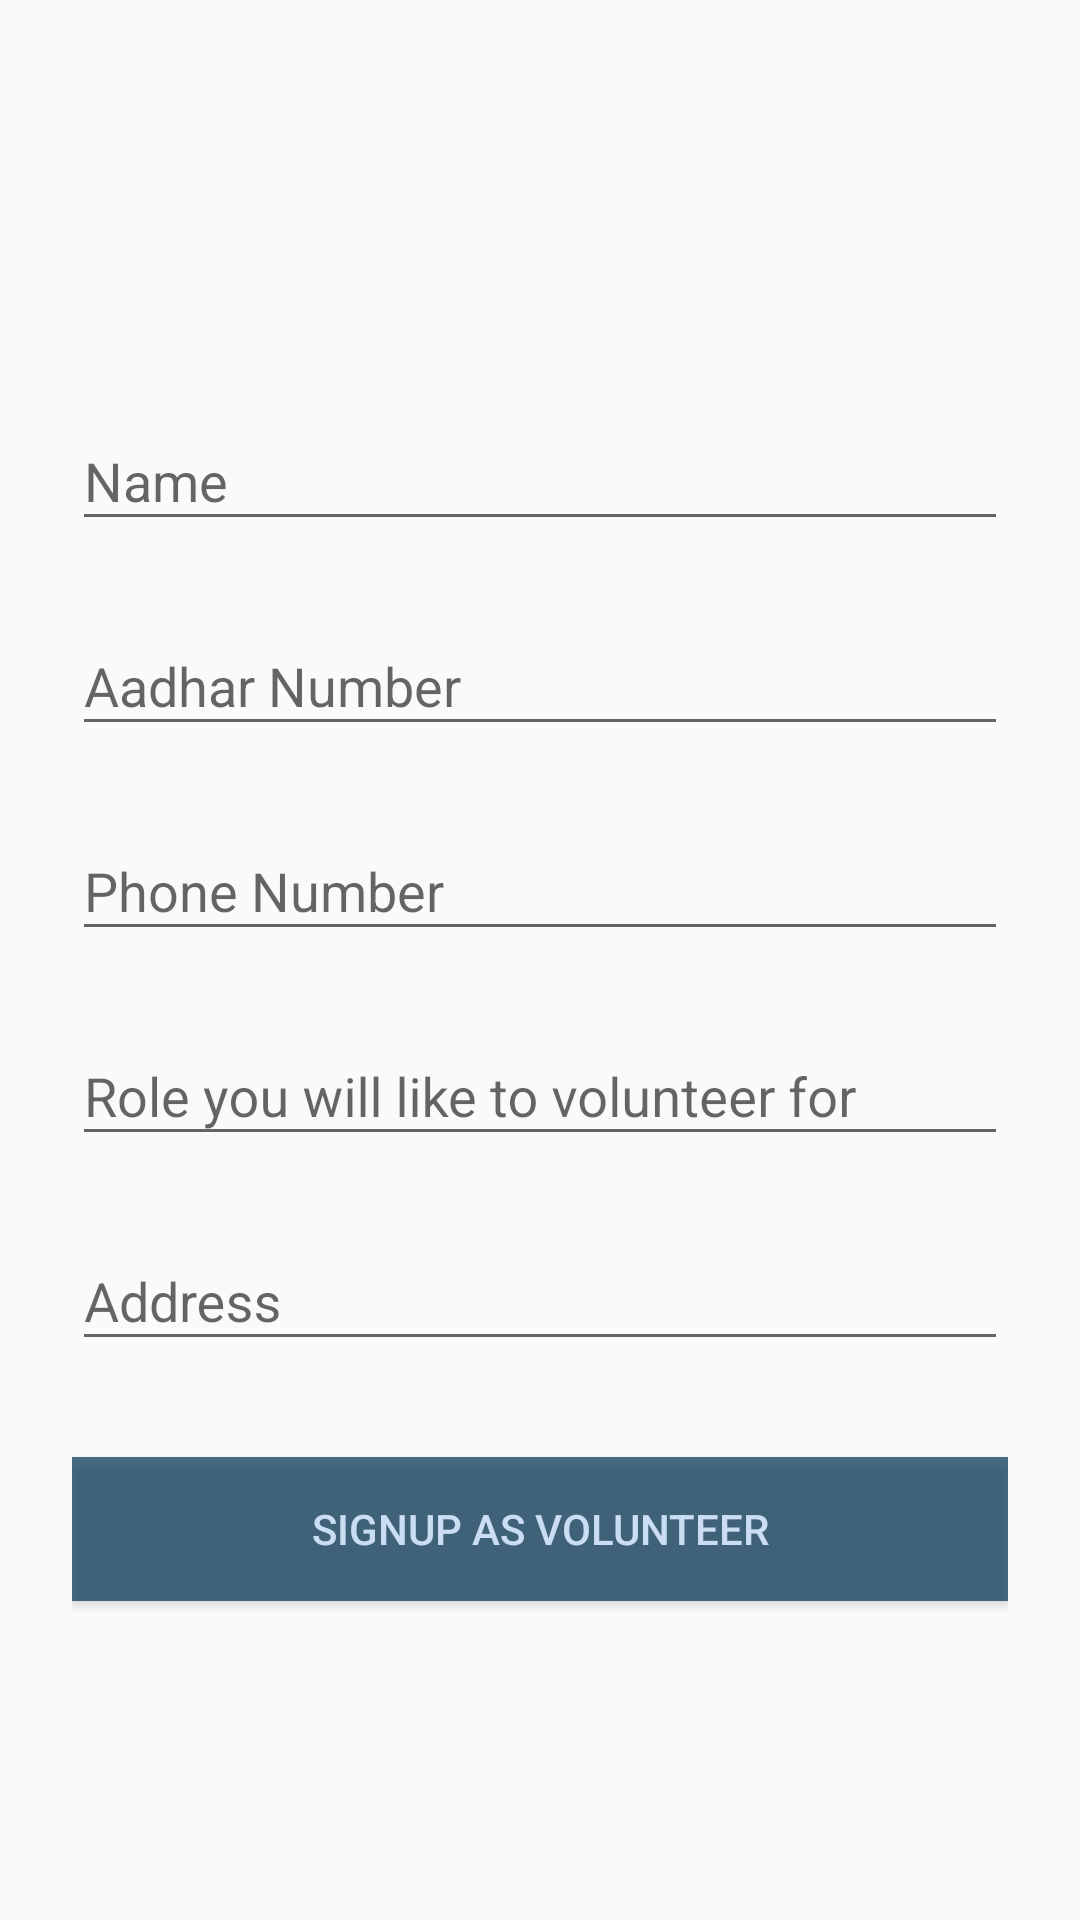

This screen was rendered from an Android layout file. Write that file and the resources it references.
<!-- AndroidManifest.xml: application theme AppTheme -->
<!-- res/layout/registration_volunteer.xml -->
<?xml version="1.0" encoding="utf-8"?>
<ScrollView
    xmlns:android="http://schemas.android.com/apk/res/android"
    xmlns:tools="http://schemas.android.com/tools"
    android:layout_width="fill_parent"
    android:layout_height="fill_parent"
    android:fitsSystemWindows="true"
    android:background="@drawable/bg3">

    <LinearLayout
        android:orientation="vertical"
        android:layout_width="match_parent"
        android:layout_height="wrap_content"
        android:paddingTop="24dp"
        android:paddingLeft="24dp"
        android:paddingRight="24dp">

        <ImageView android:src="@drawable/logo"
            android:layout_width="wrap_content"
            android:layout_height="72dp"
            android:layout_marginBottom="24dp"
            android:layout_gravity="center_horizontal" />

        
        <android.support.design.widget.TextInputLayout
            android:layout_width="match_parent"
            android:layout_height="wrap_content"
            android:layout_marginTop="8dp"
            android:layout_marginBottom="8dp">
            <EditText android:id="@+id/input_name"
                android:layout_width="match_parent"
                android:layout_height="wrap_content"
                android:inputType="textPersonName"
                android:hint="Name" />
        </android.support.design.widget.TextInputLayout>

        
        <android.support.design.widget.TextInputLayout
            android:layout_width="match_parent"
            android:layout_height="wrap_content"
            android:layout_marginTop="8dp"
            android:layout_marginBottom="8dp">
            <EditText android:id="@+id/aadhar"
                android:layout_width="match_parent"
                android:layout_height="wrap_content"
                android:inputType="number"
                android:hint="Aadhar Number" />
        </android.support.design.widget.TextInputLayout>



        
        <android.support.design.widget.TextInputLayout
            android:layout_width="match_parent"
            android:layout_height="wrap_content"
            android:layout_marginTop="8dp"
            android:layout_marginBottom="8dp">
            <EditText android:id="@+id/phone"
                android:layout_width="match_parent"
                android:layout_height="wrap_content"
                android:inputType="number|phone"
                android:hint="Phone Number" />
        </android.support.design.widget.TextInputLayout>

        
        <android.support.design.widget.TextInputLayout
            android:layout_width="match_parent"
            android:layout_height="wrap_content"
            android:layout_marginTop="8dp"
            android:layout_marginBottom="8dp">
            <EditText android:id="@+id/role"
                android:layout_width="match_parent"
                android:layout_height="wrap_content"
                android:inputType="text"
                android:hint="Role you will like to volunteer for" />
        </android.support.design.widget.TextInputLayout>
        
        <android.support.design.widget.TextInputLayout
            android:layout_width="match_parent"
            android:layout_height="wrap_content"
            android:layout_marginTop="8dp"
            android:layout_marginBottom="8dp">
            <EditText android:id="@+id/address"
                android:layout_width="match_parent"
                android:layout_height="wrap_content"
                android:inputType="textPostalAddress"
                android:hint="Address" />
        </android.support.design.widget.TextInputLayout>

        




        
        <android.support.v7.widget.AppCompatButton
            android:id="@+id/btn_signup"
            android:layout_width="fill_parent"
            android:layout_height="wrap_content"
            android:layout_marginTop="24dp"
            android:layout_marginBottom="24dp"
            android:padding="12dp"
            android:text="Signup as Volunteer"
            android:textColor="#C6E2FF	"
            android:textColorHighlight="#000000"
            android:background="#003153"
            android:alpha="0.7" />


    </LinearLayout>
</ScrollView>
<!-- resources referenced by this layout -->
<resources>
  <style name="AppTheme" parent="Theme.AppCompat.Light.DarkActionBar">
          
          <item name="colorPrimary">@color/colorPrimary</item>
          <item name="colorPrimaryDark">@color/colorPrimaryDark</item>
          <item name="colorAccent">@color/colorAccent</item>
      </style>
  <color name="colorPrimary">#003153</color>
  <color name="colorPrimaryDark">#003153</color>
  <color name="colorAccent">#FF4081</color>
</resources>
